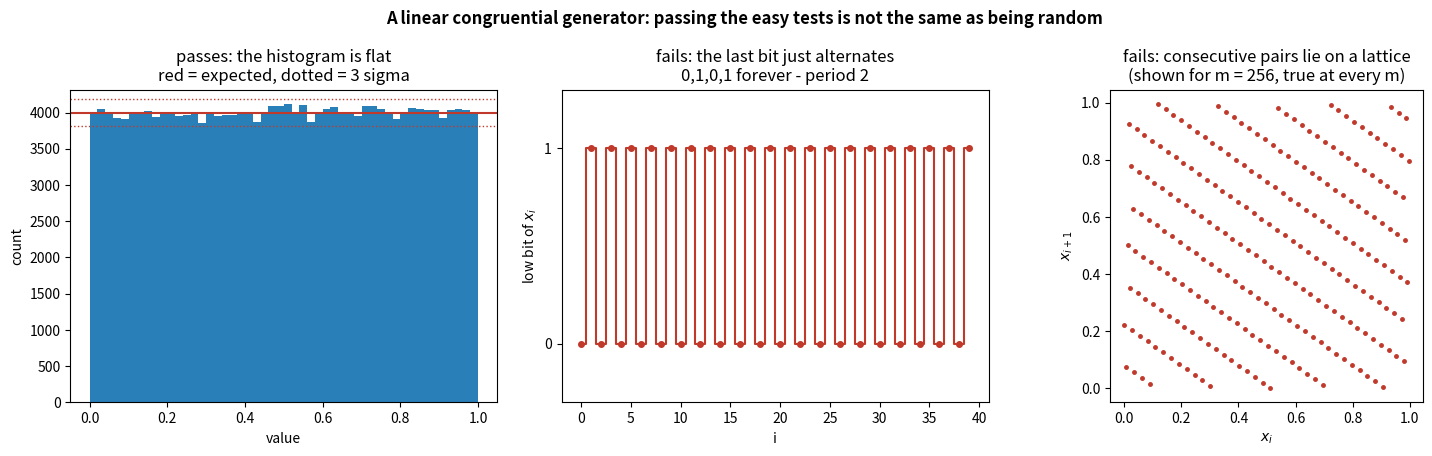

Recreate this plot in Python.
import matplotlib
matplotlib.use("Agg")
import matplotlib.pyplot as plt
import numpy as np

A, C, M = 1103515245, 12345, 2**31


def lcg_int(n, a=A, c=C, m=M, seed=1):
    x = seed
    out = np.empty(n, dtype=np.int64)
    for i in range(n):
        x = (a * x + c) % m
        out[i] = x
    return out


def period(a=A, c=C, m=M, seed=1):
    x = (a * seed + c) % m
    n = 1
    while x != seed:
        x = (a * x + c) % m
        n += 1
    return n


def bit_period(bits, limit=4096):
    for p in range(1, limit):
        if np.array_equal(bits[:2000], bits[p:2000 + p]):
            return p
    return None


n = 200000
ints = lcg_int(n)
v = ints / M

print("WHAT IT PASSES")
print(f"  mean            {v.mean():.6f}   expect 0.5")
print(f"  variance        {v.var():.6f}   expect {1 / 12:.6f}")
for k in (1, 2, 5, 10):
    print(f"  autocorr lag {k:2d}  {np.corrcoef(v[:-k], v[k:])[0, 1]:+.5f}"
          f"     expect 0 +/- {1 / np.sqrt(n):.5f}")

print("\nWHAT IT FAILS")
print("  bit 0 is the last binary digit of each number")
for j in range(6):
    print(f"  bit {j} repeats every {bit_period((ints >> j) & 1):4d} values"
          f"      (2^{j + 1} = {2**(j + 1)})")

print("\nAND IT DOES REPEAT")
for m in (2**8, 2**10, 2**12, 2**16, 2**20):
    print(f"  m = {m:9d}   full sequence repeats after {period(m=m):9d}")

fig, (a1, a2, a3) = plt.subplots(1, 3, figsize=(15, 4.6))

exp = n / 50
a1.hist(v, bins=50, color="#2980b9")
a1.axhline(exp, color="#c0392b", lw=1.5)
for s in (-3, 3):
    a1.axhline(exp + s * np.sqrt(exp), color="#c0392b", ls=":", lw=1)
a1.set_title("passes: the histogram is flat\n"
             "red = expected, dotted = 3 sigma")
a1.set_xlabel("value")
a1.set_ylabel("count")

b = (ints >> 0) & 1
a2.step(range(40), b[:40], where="mid", color="#c0392b")
a2.plot(range(40), b[:40], "o", ms=4, color="#c0392b")
a2.set_ylim(-0.3, 1.3)
a2.set_yticks([0, 1])
a2.set_title("fails: the last bit just alternates\n"
             "0,1,0,1 forever - period 2")
a2.set_xlabel("i")
a2.set_ylabel("low bit of $x_i$")

s = lcg_int(256, m=256) / 256
a3.plot(s[:-1], s[1:], ".", ms=5, color="#c0392b")
a3.set_title("fails: consecutive pairs lie on a lattice\n"
             "(shown for m = 256, true at every m)")
a3.set_xlabel("$x_i$")
a3.set_ylabel("$x_{i+1}$")
a3.set_aspect("equal")

fig.suptitle("A linear congruential generator: passing the easy tests is not "
             "the same as being random", weight="bold")
fig.tight_layout()
fig.savefig("lcg_tests.png", dpi=140)
print("\nwrote lcg_tests.png")
